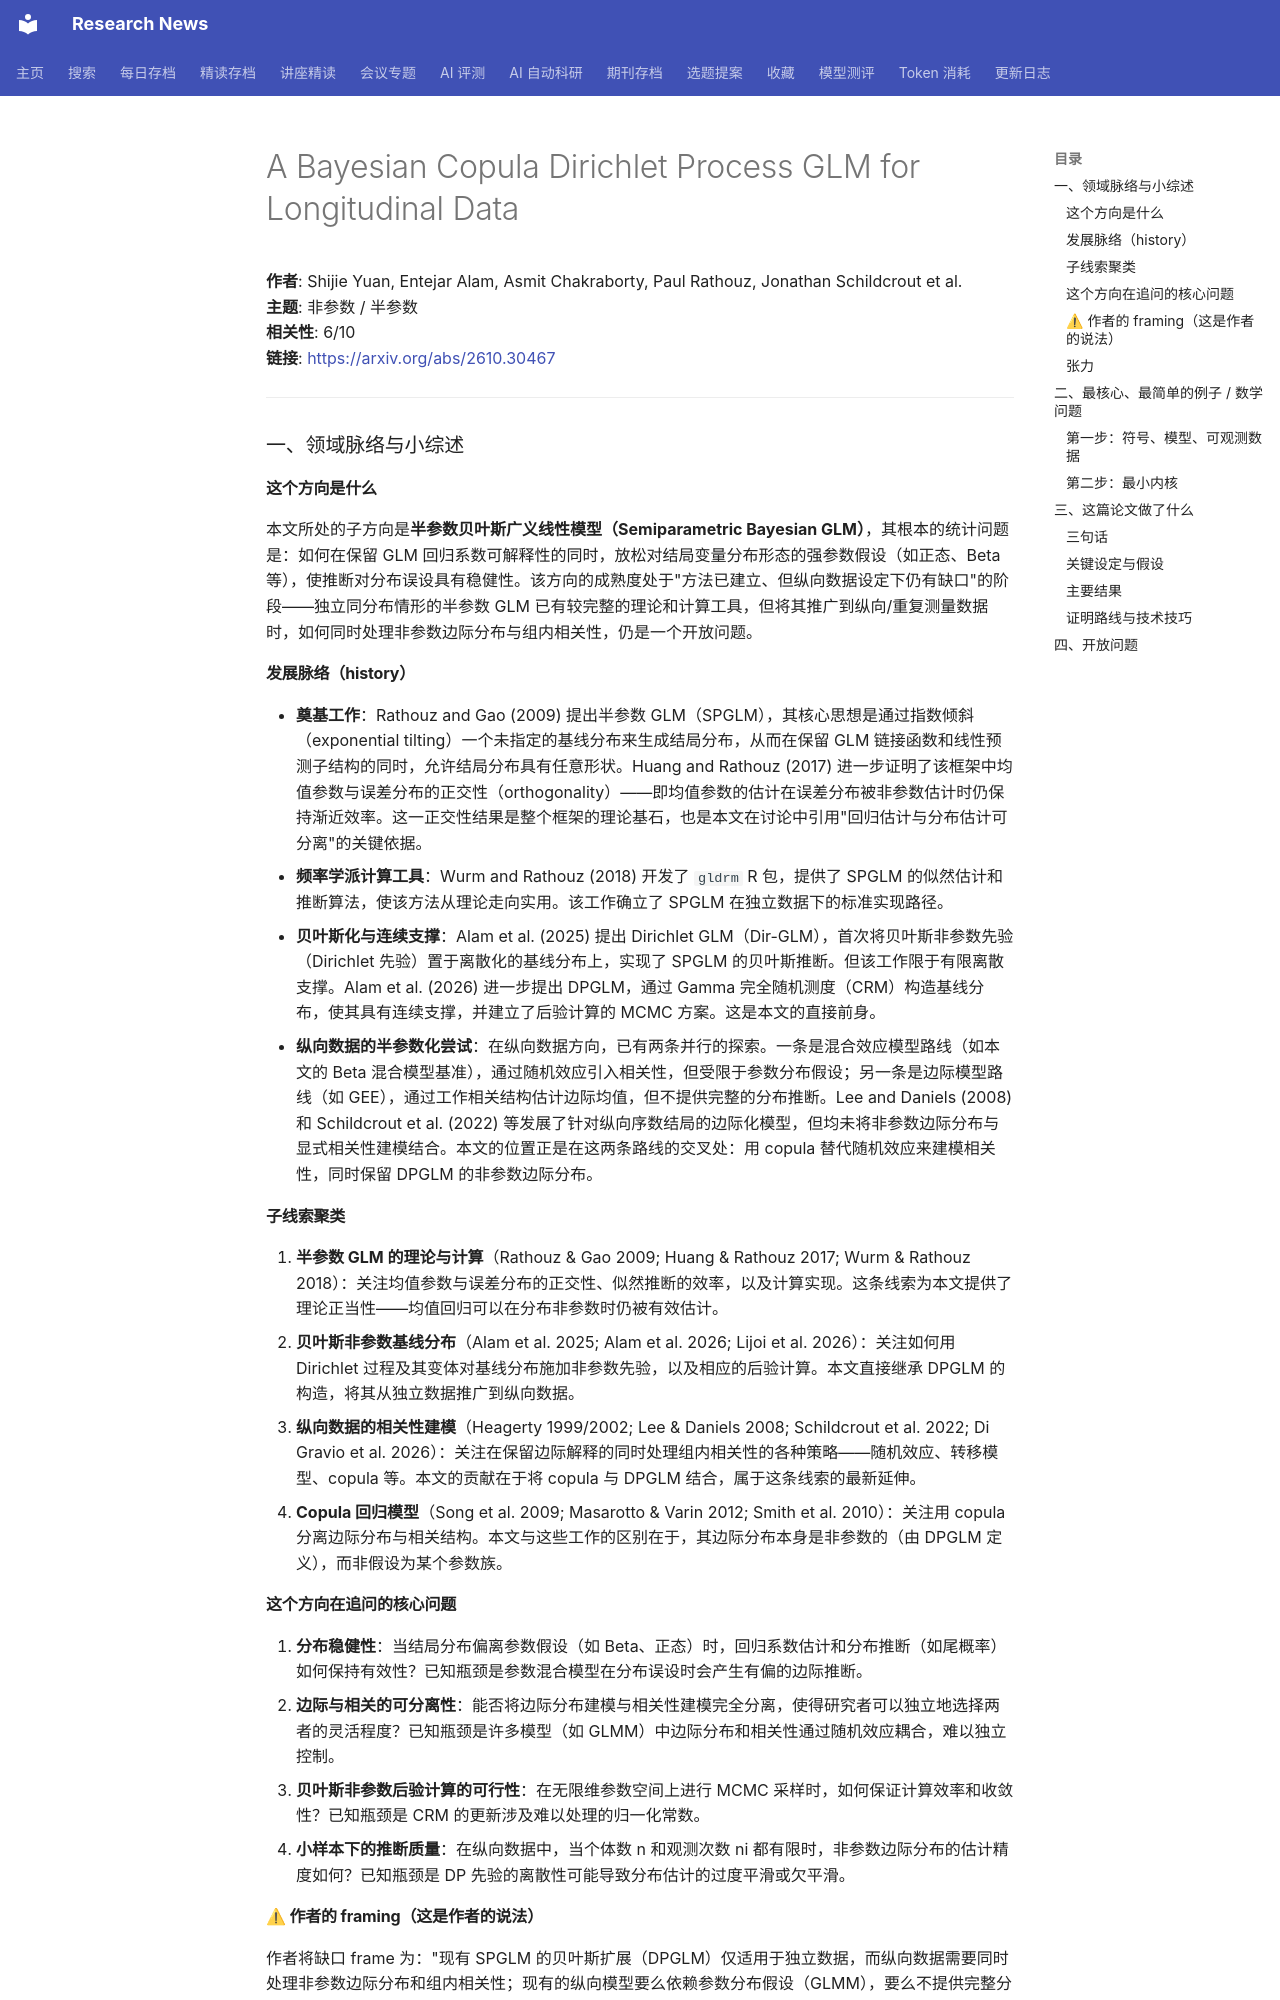

repository: cxy0714/research-news · page: deep_reads/2026-10-21-2610.30467/index.html · generator: mkdocs

# A Bayesian Copula Dirichlet Process GLM for Longitudinal Data

**作者**: Shijie Yuan, Entejar Alam, Asmit Chakraborty, Paul Rathouz, Jonathan Schildcrout et al.  
**主题**: 非参数 / 半参数  
**相关性**: 6/10  
**链接**: <https://arxiv.org/abs/2610.30467>

---

### 一、领域脉络与小综述

#### 这个方向是什么

本文所处的子方向是**半参数贝叶斯广义线性模型（Semiparametric Bayesian GLM）**，其根本的统计问题是：如何在保留 GLM 回归系数可解释性的同时，放松对结局变量分布形态的强参数假设（如正态、Beta 等），使推断对分布误设具有稳健性。该方向的成熟度处于"方法已建立、但纵向数据设定下仍有缺口"的阶段——独立同分布情形的半参数 GLM 已有较完整的理论和计算工具，但将其推广到纵向/重复测量数据时，如何同时处理非参数边际分布与组内相关性，仍是一个开放问题。

#### 发展脉络（history）

- **奠基工作**：Rathouz and Gao (2009) 提出半参数 GLM（SPGLM），其核心思想是通过指数倾斜（exponential tilting）一个未指定的基线分布来生成结局分布，从而在保留 GLM 链接函数和线性预测子结构的同时，允许结局分布具有任意形状。Huang and Rathouz (2017) 进一步证明了该框架中均值参数与误差分布的正交性（orthogonality）——即均值参数的估计在误差分布被非参数估计时仍保持渐近效率。这一正交性结果是整个框架的理论基石，也是本文在讨论中引用"回归估计与分布估计可分离"的关键依据。
- **频率学派计算工具**：Wurm and Rathouz (2018) 开发了 `gldrm` R 包，提供了 SPGLM 的似然估计和推断算法，使该方法从理论走向实用。该工作确立了 SPGLM 在独立数据下的标准实现路径。
- **贝叶斯化与连续支撑**：Alam et al. (2025) 提出 Dirichlet GLM（Dir-GLM），首次将贝叶斯非参数先验（Dirichlet 先验）置于离散化的基线分布上，实现了 SPGLM 的贝叶斯推断。但该工作限于有限离散支撑。Alam et al. (2026) 进一步提出 DPGLM，通过 Gamma 完全随机测度（CRM）构造基线分布，使其具有连续支撑，并建立了后验计算的 MCMC 方案。这是本文的直接前身。
- **纵向数据的半参数化尝试**：在纵向数据方向，已有两条并行的探索。一条是混合效应模型路线（如本文的 Beta 混合模型基准），通过随机效应引入相关性，但受限于参数分布假设；另一条是边际模型路线（如 GEE），通过工作相关结构估计边际均值，但不提供完整的分布推断。Lee and Daniels (2008) 和 Schildcrout et al. (2022) 等发展了针对纵向序数结局的边际化模型，但均未将非参数边际分布与显式相关性建模结合。本文的位置正是在这两条路线的交叉处：用 copula 替代随机效应来建模相关性，同时保留 DPGLM 的非参数边际分布。

#### 子线索聚类

1. **半参数 GLM 的理论与计算**（Rathouz & Gao 2009; Huang & Rathouz 2017; Wurm & Rathouz 2018）：关注均值参数与误差分布的正交性、似然推断的效率，以及计算实现。这条线索为本文提供了理论正当性——均值回归可以在分布非参数时仍被有效估计。
2. **贝叶斯非参数基线分布**（Alam et al. 2025; Alam et al. 2026; Lijoi et al. 2026）：关注如何用 Dirichlet 过程及其变体对基线分布施加非参数先验，以及相应的后验计算。本文直接继承 DPGLM 的构造，将其从独立数据推广到纵向数据。
3. **纵向数据的相关性建模**（Heagerty 1999/2002; Lee & Daniels 2008; Schildcrout et al. 2022; Di Gravio et al. 2026）：关注在保留边际解释的同时处理组内相关性的各种策略——随机效应、转移模型、copula 等。本文的贡献在于将 copula 与 DPGLM 结合，属于这条线索的最新延伸。
4. **Copula 回归模型**（Song et al. 2009; Masarotto & Varin 2012; Smith et al. 2010）：关注用 copula 分离边际分布与相关结构。本文与这些工作的区别在于，其边际分布本身是非参数的（由 DPGLM 定义），而非假设为某个参数族。

#### 这个方向在追问的核心问题

1. **分布稳健性**：当结局分布偏离参数假设（如 Beta、正态）时，回归系数估计和分布推断（如尾概率）如何保持有效性？已知瓶颈是参数混合模型在分布误设时会产生有偏的边际推断。
2. **边际与相关的可分离性**：能否将边际分布建模与相关性建模完全分离，使得研究者可以独立地选择两者的灵活程度？已知瓶颈是许多模型（如 GLMM）中边际分布和相关性通过随机效应耦合，难以独立控制。
3. **贝叶斯非参数后验计算的可行性**：在无限维参数空间上进行 MCMC 采样时，如何保证计算效率和收敛性？已知瓶颈是 CRM 的更新涉及难以处理的归一化常数。
4. **小样本下的推断质量**：在纵向数据中，当个体数 n 和观测次数 ni 都有限时，非参数边际分布的估计精度如何？已知瓶颈是 DP 先验的离散性可能导致分布估计的过度平滑或欠平滑。
